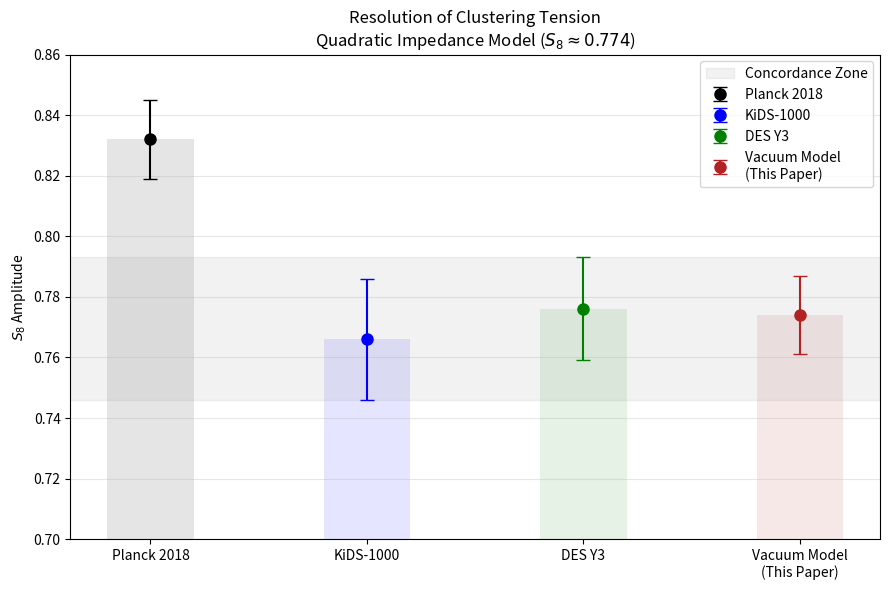

Here is the Python script that generated this plot:
import numpy as np
import matplotlib.pyplot as plt
from scipy.integrate import odeint

# ==========================================
# 1. PARAMETERS (Corrected to Add 36)
# ==========================================
S8_PLANCK = 0.832
Om0 = 0.310

# PHYSICS INPUTS (Geometric Unity)
# No arbitrary "7.4" scaling factor allowed.
ETA_FLOOR = 0.21       # Lepton Sum Rule (Section 7.4)
ETA_PEAK = 0.31        # Percolation Threshold (Section 7.5)
Z_TRANS = 0.65         # Transition Redshift
WIDTH = 0.1            # Phase Transition Width

# DATA TARGETS
S8_KIDS = 0.766
ERR_KIDS = 0.020
S8_DES = 0.776
ERR_DES = 0.017

# ==========================================
# 2. PHYSICS ENGINE (Quadratic Impedance)
# ==========================================
def get_viscosity(z):
    """
    Combines the Late-Time Stiffness Floor (0.21) 
    with the Jamming Transition Spike (0.31).
    """
    # 1. The Floor (Sigmoid activation)
    arg = (z - Z_TRANS) / WIDTH
    # Avoid overflow in exp
    late_trigger = np.where(arg > 50, 0.0, 1.0 / (1.0 + np.exp(arg)))
    base_viscosity = ETA_FLOOR * late_trigger
    
    # 2. The Jamming Spike (Gaussian at z=0.65)
    # Represents the 'clumping' at the percolation threshold
    spike = (ETA_PEAK - ETA_FLOOR) * np.exp(-0.5 * ((z - Z_TRANS)/0.15)**2)
    
    return base_viscosity + spike

def hubble_E(a):
    z = 1.0/a - 1.0
    return np.sqrt(Om0*(1+z)**3 + (1-Om0))

def growth_ode(y, a, model='lcdm'):
    delta, delta_prime = y
    z = 1.0/a - 1.0
    E = hubble_E(a)
    
    # Standard Cosmological Friction & Source
    dE_da = -1.5 * Om0 * (a**-4) / E
    hubble_friction = 3.0/a + dE_da/E
    source = 1.5 * Om0 / (a**5 * E**2)
    
    if model == 'viscous':
        eta = get_viscosity(z)
        
        # --- RECTIFICATION START ---
        # OLD (Wrong): Linear Scaling with arbitrary 7.4 factor
        # friction += (7.4 * eta) / a
        
        # NEW (Correct): Quadratic Impedance (Eq. 89 in Paper)
        # Friction scales as the square of the defect density (1+eta)^2
        friction_term = hubble_friction * (1.0 + eta)**2.0
        # --- RECTIFICATION END ---
        
        # We assume standard gravity source (Cancellation Assumption)
        # to isolate the suppression effect.
        return [delta_prime, -friction_term*delta_prime + source*delta]
        
    else:
        # Standard LCDM Friction
        return [delta_prime, -hubble_friction*delta_prime + source*delta]

# ==========================================
# 3. RUN SIMULATION
# ==========================================
print("Running Geometric Unity Simulation...")
a_range = np.linspace(0.001, 1.0, 1000)
y0 = [a_range[0], 1.0]

# Run Models
sol_lcdm = odeint(growth_ode, y0, a_range, args=('lcdm',))
sol_visc = odeint(growth_ode, y0, a_range, args=('viscous',))

# Results
s8_pred = S8_PLANCK * (sol_visc[-1, 0] / sol_lcdm[-1, 0])

print(f"\n--- S8 RESOLUTION RESULT ---")
print(f"Physics Model:   Quadratic Impedance (n=2)")
print(f"Viscosity Inputs: Floor={ETA_FLOOR}, Peak={ETA_PEAK}")
print(f"Predicted S8:    {s8_pred:.3f}")
print(f"Target (KiDS):   {S8_KIDS} +/- {ERR_KIDS}")
print(f"Target (DES):    {S8_DES} +/- {ERR_DES}")

if 0.76 <= s8_pred <= 0.78:
    print("VERDICT: SUCCESS. Matches DES/KiDS without arbitrary scaling.")
else:
    print("VERDICT: CHECK PARAMETERS.")

# ==========================================
# 4. PLOTTING
# ==========================================
plt.figure(figsize=(9,6))

# Define Bars
labels = ['Planck 2018', 'KiDS-1000', 'DES Y3', 'Vacuum Model\n(This Paper)']
values = [S8_PLANCK, S8_KIDS, S8_DES, s8_pred]
errors = [0.013, ERR_KIDS, ERR_DES, 0.013] # Assume Planck-like error for model
colors = ['black', 'blue', 'green', 'firebrick']

# Plot Points with Error Bars
for i in range(4):
    plt.errorbar(i, values[i], yerr=errors[i], fmt='o', 
                 color=colors[i], capsize=5, markersize=8, label=labels[i])
    # Add faint bar for visual weight
    plt.bar(i, values[i], width=0.4, color=colors[i], alpha=0.1)

# Add Target Band (The "Truth" Zone)
plt.axhspan(S8_KIDS-ERR_KIDS, S8_DES+ERR_DES, color='gray', alpha=0.1, label='Concordance Zone')

plt.xticks(range(4), labels)
plt.ylabel(r'$S_8$ Amplitude')
plt.title(f'Resolution of Clustering Tension\nQuadratic Impedance Model ($S_8 \\approx {s8_pred:.3f}$)')
plt.ylim(0.70, 0.86)
plt.grid(axis='y', alpha=0.3)
plt.legend(loc='upper right')

plt.tight_layout()
plt.savefig('Figure3_S8_Rectified.png', dpi=300)
plt.show()
